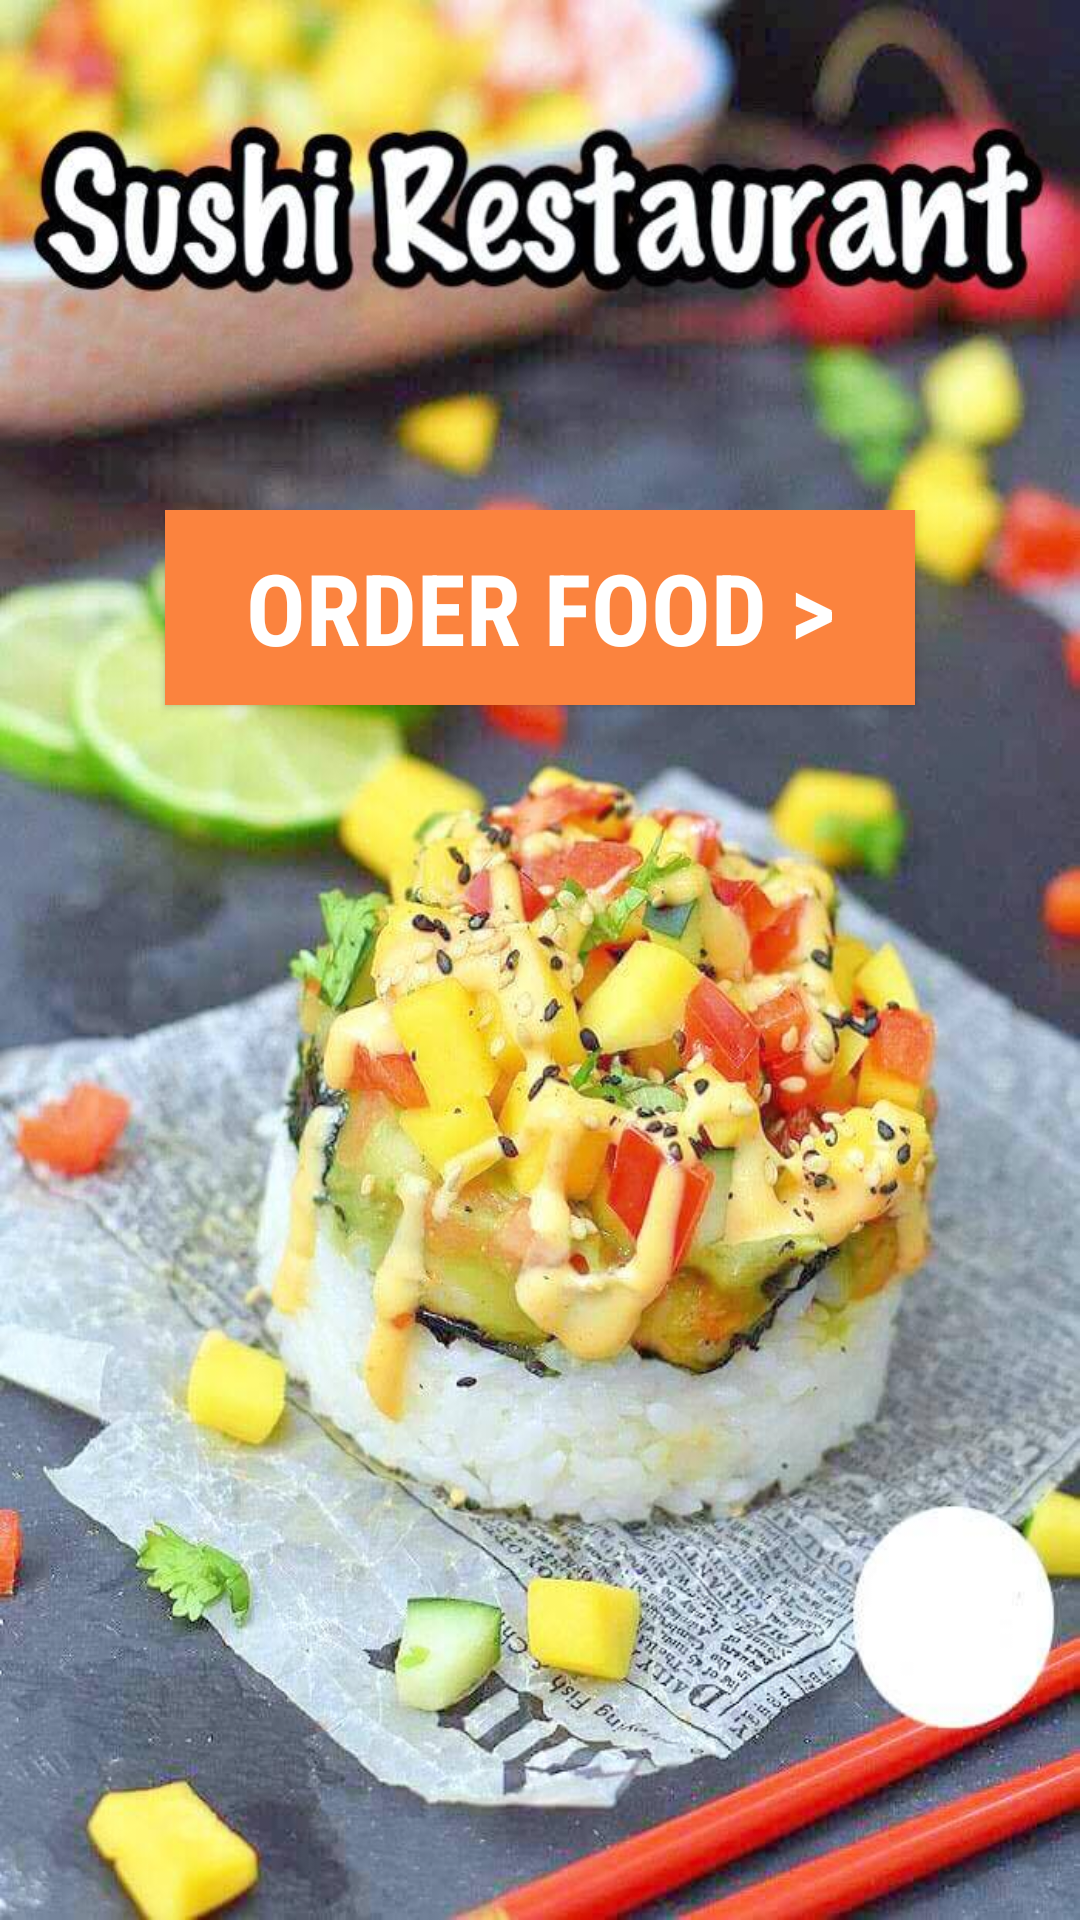

This screen was rendered from an Android layout file. Write that file and the resources it references.
<!-- AndroidManifest.xml: application theme AppTheme -->
<!-- res/layout/activity_home.xml -->
<RelativeLayout xmlns:android="http://schemas.android.com/apk/res/android"
                xmlns:app="http://schemas.android.com/apk/res-auto"
                android:layout_width="match_parent"
                android:layout_height="match_parent"
                android:background="@drawable/home">

    <LinearLayout
        android:layout_width="match_parent"
        android:layout_height="match_parent"
        android:layout_marginTop="170dp"
        android:orientation="vertical"
        android:gravity="center_horizontal"
        android:id="@+id/linearLayout">

        <Button
            android:id="@+id/home_button"
            android:layout_width="250dp"
            android:layout_height="65dp"
            android:background="@color/colorAccent"
            android:elevation="0dp"
            android:fontFamily="sans-serif-condensed"
            android:text="ORDER FOOD >"
            android:textAlignment="center"
            android:textColor="@android:color/background_light"
            android:textSize="33sp"
            android:textStyle="bold"/>

    </LinearLayout>



</RelativeLayout>
<!-- resources referenced by this layout -->
<resources>
  <color name="colorAccent">#fb833e</color>
  <!-- drawable home: jpg bitmap (drawable, 112765 bytes) -->
  <style name="AppTheme" parent="Theme.AppCompat.Light.NoActionBar">
          
          <item name="colorPrimary">@color/colorPrimary</item>
          <item name="colorPrimaryDark">#64dd17</item>
          <item name="colorAccent">@color/colorAccent</item>
      </style>
  <color name="colorPrimary">#3F51B5</color>
</resources>
